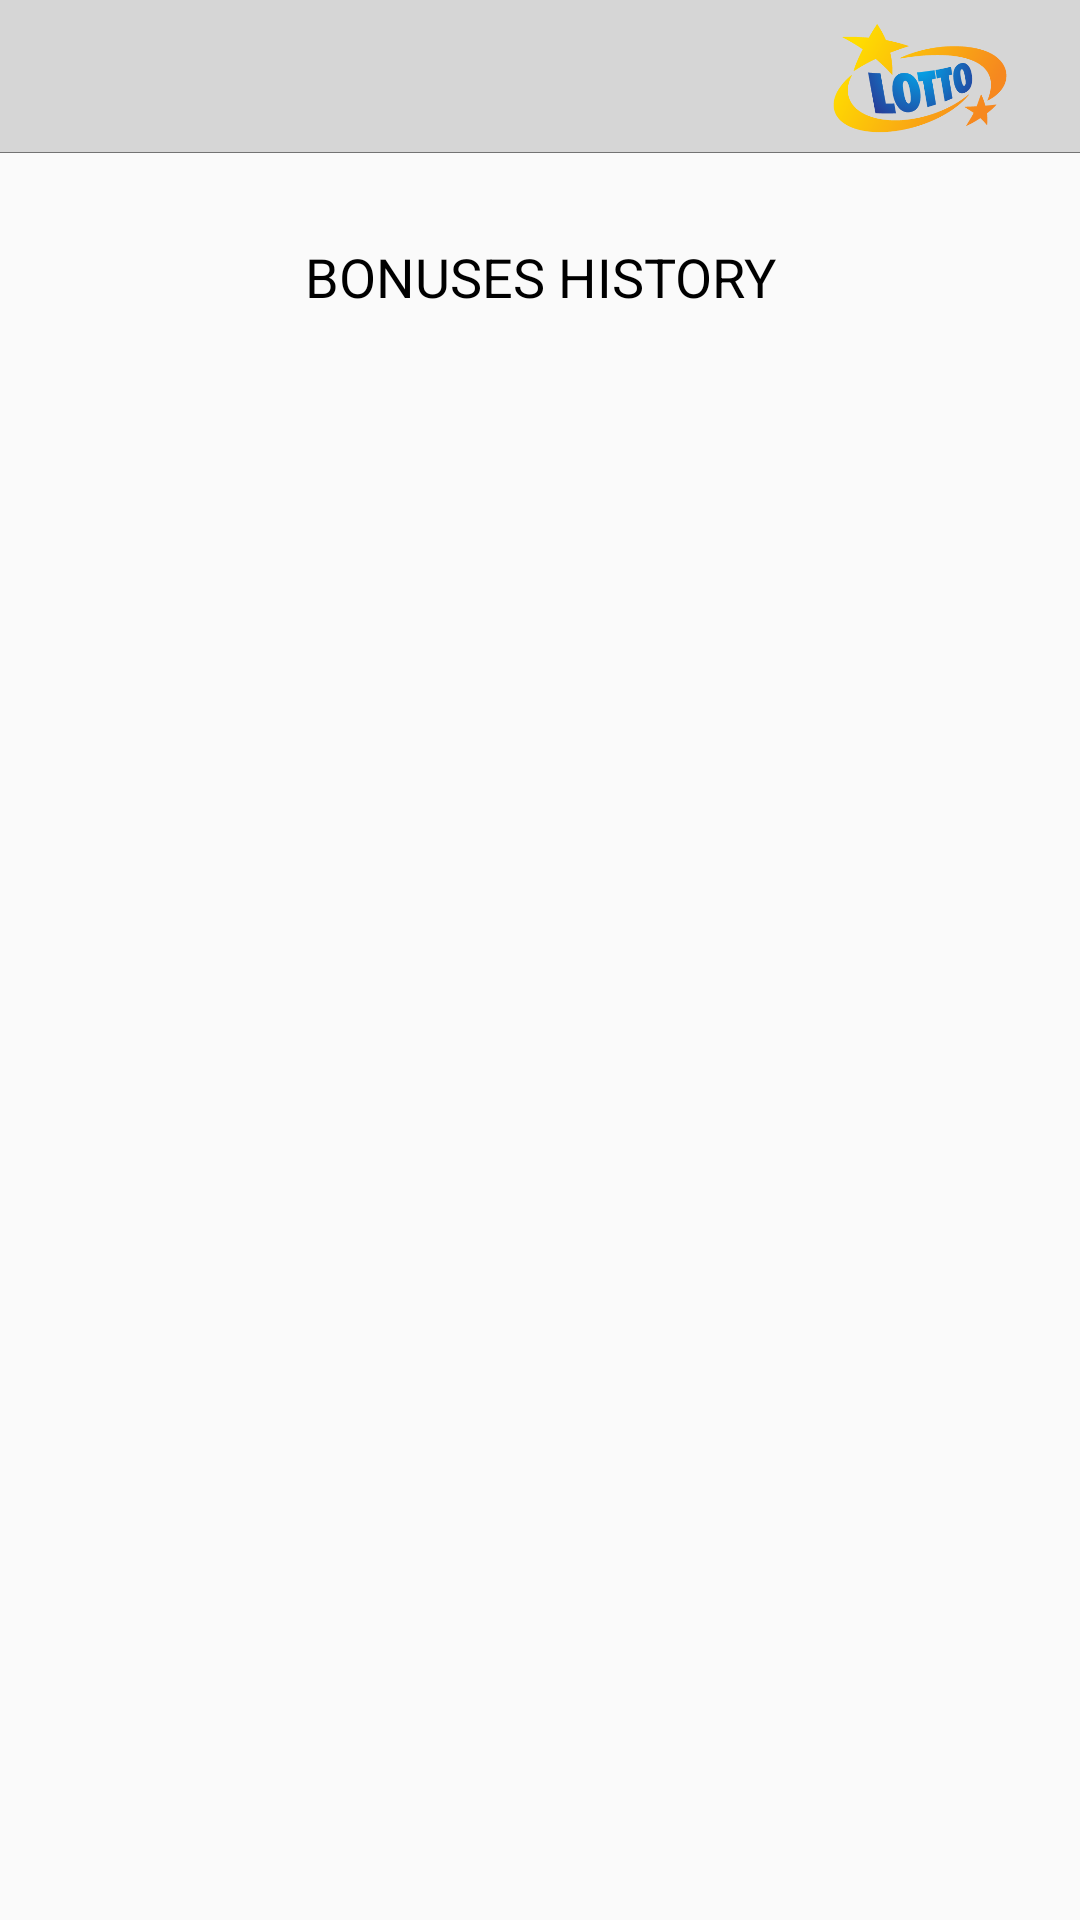

Here is an Android app screen rendered from its layout file. Give the layout XML and the strings, colors and styles it references.
<!-- AndroidManifest.xml: application theme AppTheme -->
<!-- res/layout/activity_bonuses_history.xml -->
<?xml version="1.0" encoding="utf-8"?>
<android.support.constraint.ConstraintLayout
        xmlns:android="http://schemas.android.com/apk/res/android"
        xmlns:tools="http://schemas.android.com/tools"
        xmlns:app="http://schemas.android.com/apk/res-auto"
        android:layout_width="match_parent"
        android:layout_height="match_parent"
        tools:context=".BonusesHistoryActivity">
    <include
            android:id="@+id/toolbar"
            android:layout_width="match_parent"
            android:layout_height="?android:attr/actionBarSize"
            layout="@layout/toolbar"
            app:layout_constraintTop_toTopOf="parent"
            app:layout_constraintStart_toStartOf="parent"
            app:layout_constraintEnd_toEndOf="parent"/>
    <TextView
            android:text="BONUSES HISTORY"
            android:textColor="@color/black"
            android:textSize="18dp"
            android:layout_width="wrap_content"
            android:layout_height="wrap_content"
            android:id="@+id/textView3" android:layout_marginTop="24dp"
            app:layout_constraintTop_toBottomOf="@id/toolbar" app:layout_constraintEnd_toEndOf="parent"
            android:layout_marginEnd="8dp" app:layout_constraintStart_toStartOf="parent"
            android:layout_marginStart="8dp"/>

    <android.support.v7.widget.RecyclerView
            android:layout_width="match_parent"
            android:layout_height="0dp"
            android:layout_marginTop="8dp"
            app:layout_constraintTop_toBottomOf="@+id/textView3"
            app:layout_constraintStart_toStartOf="parent"
            app:layout_constraintEnd_toEndOf="parent" android:layout_marginStart="4dp"
            android:layout_marginEnd="4dp" android:layout_marginBottom="8dp"
            app:layout_constraintBottom_toBottomOf="parent">
    </android.support.v7.widget.RecyclerView>


</android.support.constraint.ConstraintLayout>
<!-- res/layout/toolbar.xml (included above) -->
<?xml version="1.0" encoding="utf-8"?>
<android.support.v7.widget.Toolbar
        xmlns:android="http://schemas.android.com/apk/res/android"
        xmlns:app="http://schemas.android.com/apk/res-auto"
        android:id="@+id/my_toolbar"
        android:layout_width="match_parent"
        android:layout_height="?attr/actionBarSize"
        android:background="@drawable/ic_top_menu_background"
        android:theme="@style/ThemeOverlay.AppCompat.ActionBar"
        app:popupTheme="@style/ThemeOverlay.AppCompat.Light">

    <ImageView
            android:layout_width="75dp"
            android:layout_height="42dp"
            android:layout_gravity="end"
            android:layout_marginEnd="16dp"
            android:layout_centerHorizontal="true"
            android:layout_centerVertical="true"
            android:src="@drawable/ic_lotto_logo_polska"
    android:layout_marginBottom="10dp"/>
</android.support.v7.widget.Toolbar>
<!-- resources referenced by this layout -->
<resources>
  <!-- drawable ic_lotto_logo_polska: png bitmap (drawable, 20829 bytes) -->
  <!-- drawable ic_top_menu_background (drawable) -->
  <vector android:height="211dp" android:viewportHeight="210.5"
      android:viewportWidth="23.4" android:width="23dp" xmlns:android="http://schemas.android.com/apk/res/android">
      <path android:fillColor="#D6D6D6" android:pathData="M-15.4,-7.5h1110.9v198.5h-1110.9z"/>
      <path android:fillColor="#00000000"
          android:pathData="M-15.4,-7.5h1110.9v198.5h-1110.9z"
          android:strokeColor="#000000" android:strokeWidth="0.5"/>
  </vector>
  <style name="AppTheme" parent="Theme.AppCompat.Light.NoActionBar">
          
          <item name="colorPrimary">#d5d5d5</item>
          <item name="colorPrimaryDark">@color/colorPrimaryDark</item>
          <item name="colorAccent">@color/secondColor</item>
      </style>
  <color name="colorPrimaryDark">#00574B</color>
  <color name="secondColor">#424242</color>
  <!-- not gathered from this repository: default colours our renderer supplied (Android Studio template values) -->
  <color name="black">#FF000000</color>
</resources>
